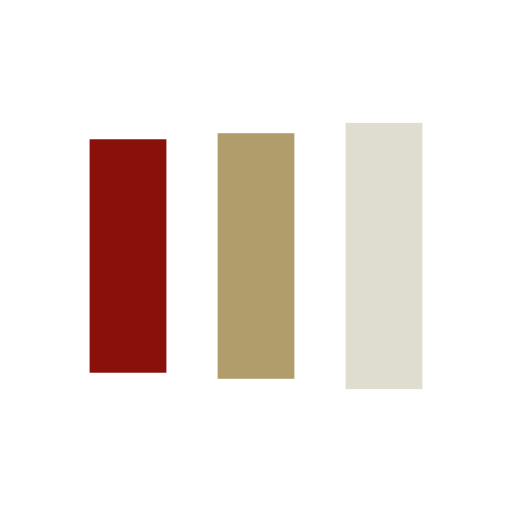
t = 0.00 s
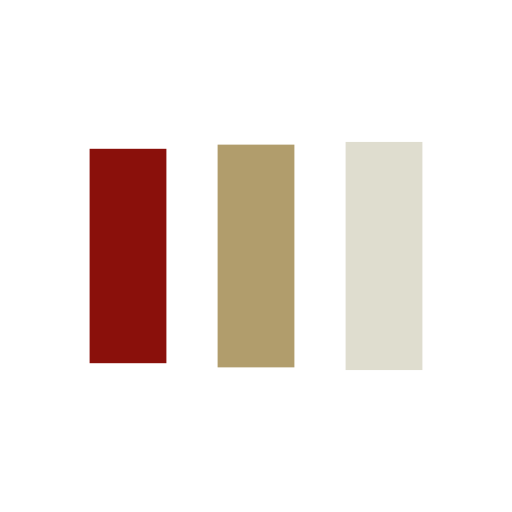
t = 0.13 s
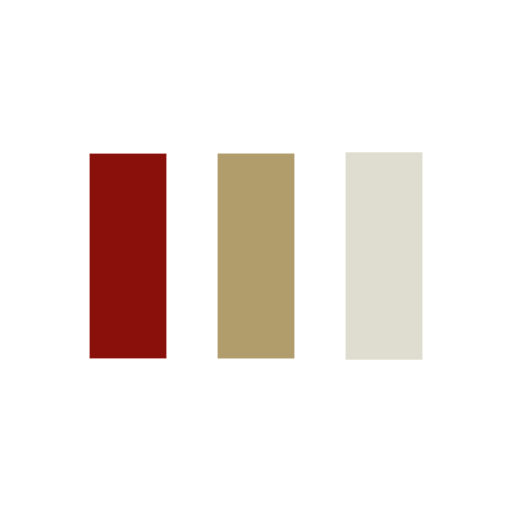
t = 0.38 s
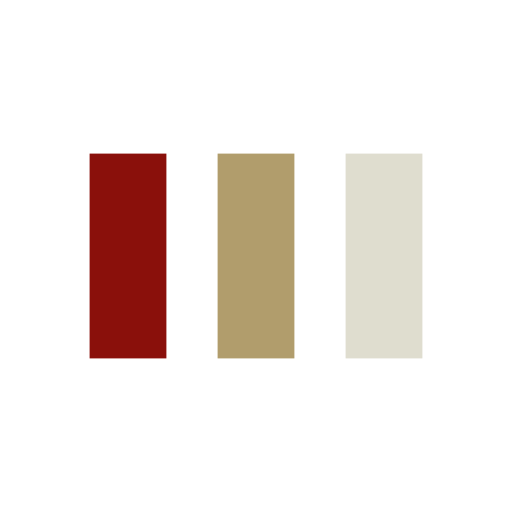
t = 0.50 s
t = 0.63 s: frame unchanged from t = 0.50 s, image omitted
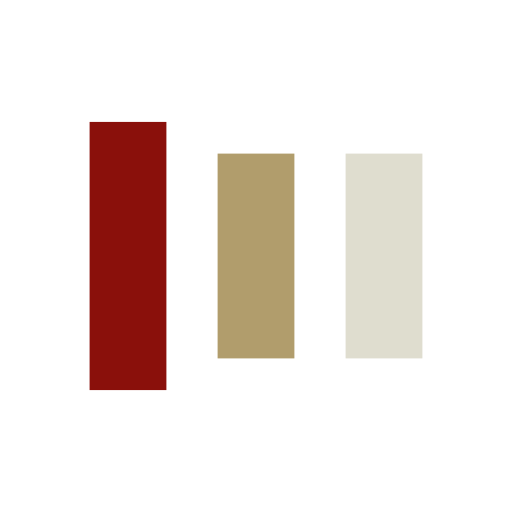
t = 0.88 s

The animated SVG that drew these frames (rendered in a browser with its animation timeline set to each time). Animation: 6 SMIL elements (animate=6); one cycle of 1.00 s, repeats indefinitely.

<svg width="200px"  height="200px"  xmlns="http://www.w3.org/2000/svg" viewBox="0 0 100 100" preserveAspectRatio="xMidYMid" class="lds-facebook" style="background: none;"><rect ng-attr-x="{{config.x1}}" ng-attr-y="{{config.y}}" ng-attr-width="{{config.width}}" ng-attr-height="{{config.height}}" ng-attr-fill="{{config.c1}}" x="17.5" y="23.4872" width="15" height="53.0255" fill="#8a100b"><animate attributeName="y" calcMode="spline" values="18;30;30" keyTimes="0;0.5;1" dur="1" keySplines="0 0.5 0.5 1;0 0.5 0.5 1" begin="-0.2s" repeatCount="indefinite"></animate><animate attributeName="height" calcMode="spline" values="64;40;40" keyTimes="0;0.5;1" dur="1" keySplines="0 0.5 0.5 1;0 0.5 0.5 1" begin="-0.2s" repeatCount="indefinite"></animate></rect><rect ng-attr-x="{{config.x2}}" ng-attr-y="{{config.y}}" ng-attr-width="{{config.width}}" ng-attr-height="{{config.height}}" ng-attr-fill="{{config.c2}}" x="42.5" y="30" width="15" height="40" fill="#b19d6c"><animate attributeName="y" calcMode="spline" values="20.999999999999996;30;30" keyTimes="0;0.5;1" dur="1" keySplines="0 0.5 0.5 1;0 0.5 0.5 1" begin="-0.1s" repeatCount="indefinite"></animate><animate attributeName="height" calcMode="spline" values="58.00000000000001;40;40" keyTimes="0;0.5;1" dur="1" keySplines="0 0.5 0.5 1;0 0.5 0.5 1" begin="-0.1s" repeatCount="indefinite"></animate></rect><rect ng-attr-x="{{config.x3}}" ng-attr-y="{{config.y}}" ng-attr-width="{{config.width}}" ng-attr-height="{{config.height}}" ng-attr-fill="{{config.c3}}" x="67.5" y="30" width="15" height="40" fill="#dfddcf"><animate attributeName="y" calcMode="spline" values="24;30;30" keyTimes="0;0.5;1" dur="1" keySplines="0 0.5 0.5 1;0 0.5 0.5 1" begin="0s" repeatCount="indefinite"></animate><animate attributeName="height" calcMode="spline" values="52;40;40" keyTimes="0;0.5;1" dur="1" keySplines="0 0.5 0.5 1;0 0.5 0.5 1" begin="0s" repeatCount="indefinite"></animate></rect></svg>